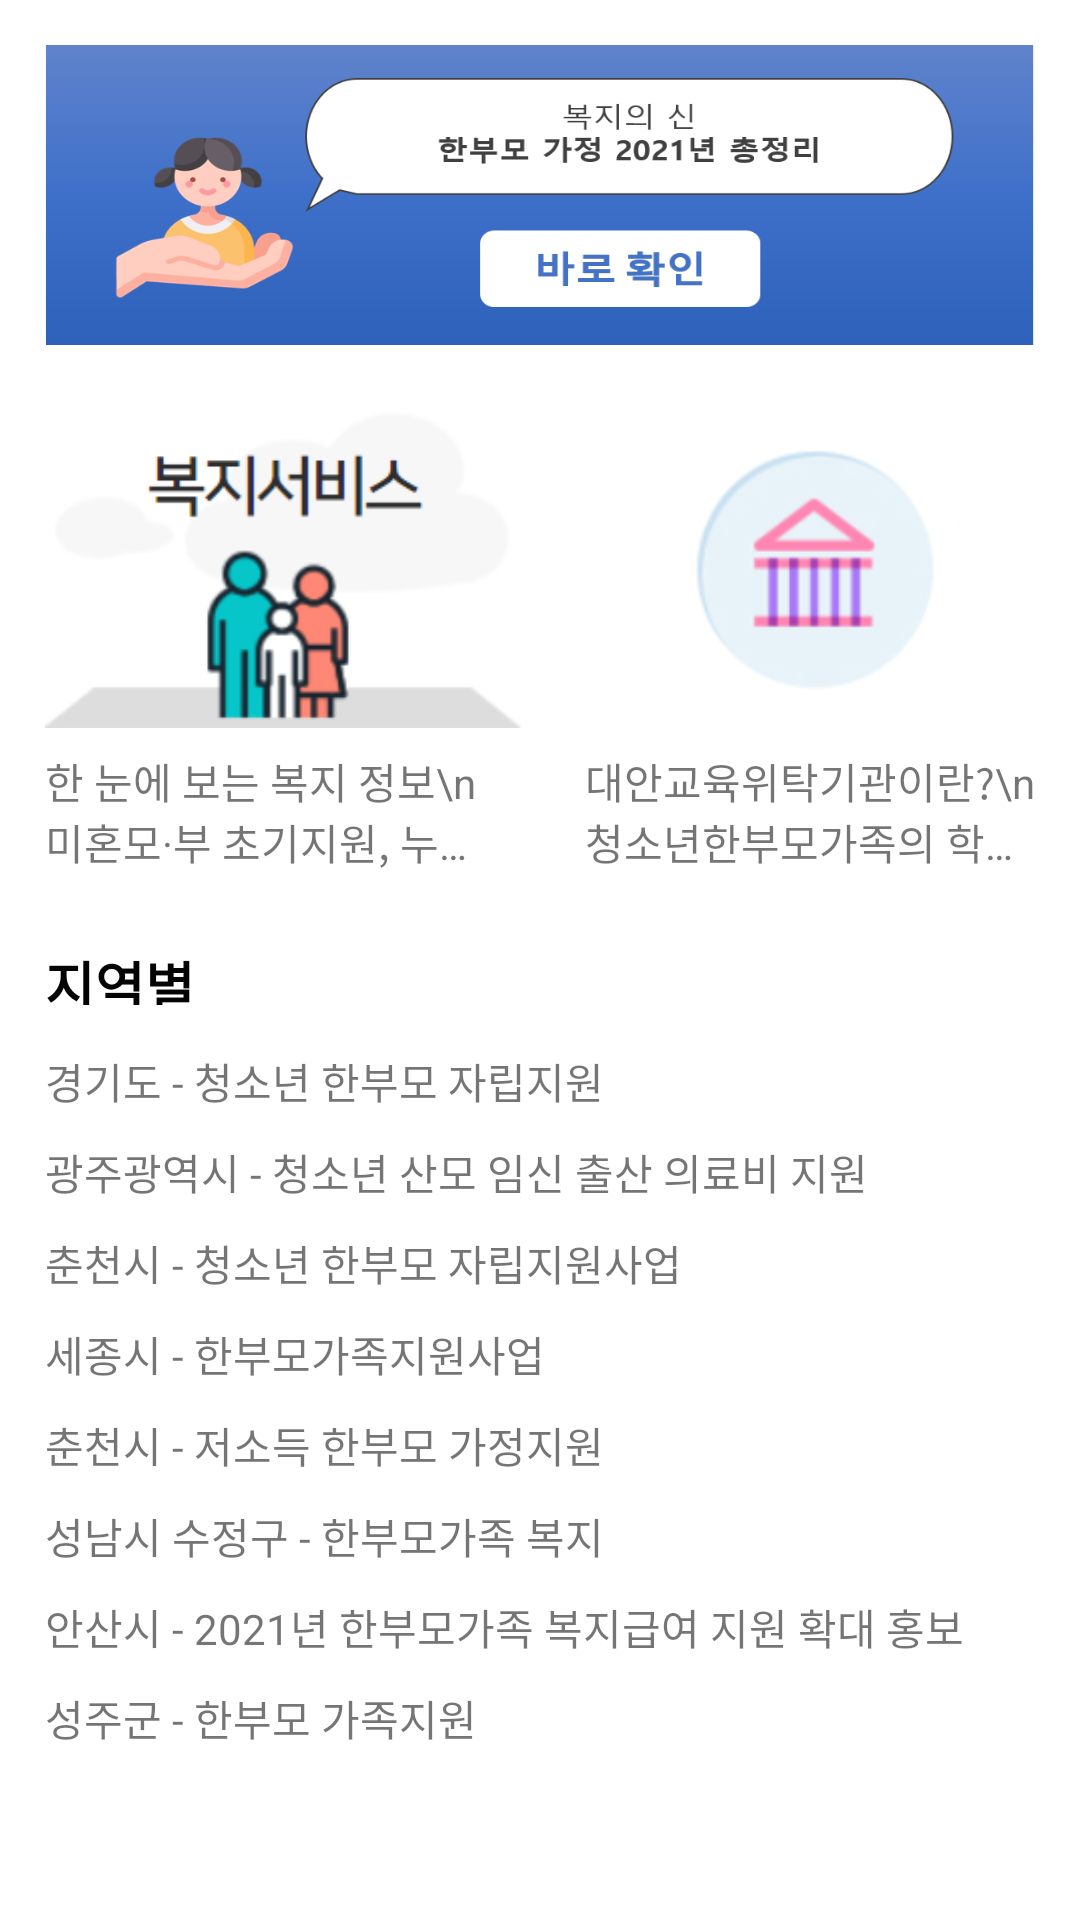

This screen was rendered from an Android layout file. Write that file and the resources it references.
<!-- AndroidManifest.xml: application theme Theme.Login -->
<!-- res/layout/fragment_teengu_info1.xml -->
<?xml version="1.0" encoding="utf-8"?>
<ScrollView xmlns:android="http://schemas.android.com/apk/res/android"
    xmlns:tools="http://schemas.android.com/tools"
    android:layout_width="match_parent"
    android:layout_height="match_parent"
    tools:context=".teenguInfoFragment1">

    <LinearLayout
        android:layout_width="match_parent"
        android:layout_height="match_parent"
        android:orientation="vertical">

        <ImageButton
            android:id="@+id/grantDesBanner"
            android:layout_width="match_parent"
            android:layout_height="100dp"
            android:layout_alignParentEnd="true"
            android:layout_alignParentBottom="true"
            android:layout_marginStart="15dp"
            android:layout_marginTop="15dp"
            android:layout_marginEnd="15dp"
            android:layout_marginBottom="15dp"
            android:background="#FFFFFF"
            android:scaleType="fitXY"
            android:src="@drawable/grant_des_banner"/>
        
        <LinearLayout
            android:layout_width="match_parent"
            android:layout_height="wrap_content" >
            
            <ImageButton
                android:id="@+id/grant_1"
                android:layout_width="wrap_content"
                android:layout_height="120dp"
                android:layout_weight="1"
                android:src="@drawable/grant_1"
                android:background="#FFFFFF"
                android:scaleType="fitCenter"
                android:layout_marginStart="15dp"
                android:layout_marginEnd="15dp"/>

            <ImageButton
                android:id="@+id/grant_2"
                android:layout_width="wrap_content"
                android:layout_height="120dp"
                android:layout_weight="1"
                android:src="@drawable/grant_2"
                android:background="#FFFFFF"
                android:scaleType="fitCenter"
                android:layout_marginEnd="15dp" />
            
        </LinearLayout>

        <LinearLayout
            android:layout_width="match_parent"
            android:layout_height="wrap_content"
            android:orientation="horizontal">

            <TextView
                android:id="@+id/grant1Text"
                android:layout_width="match_parent"
                android:layout_height="50dp"
                android:layout_marginStart="15dp"
                android:layout_marginEnd="15dp"
                android:layout_weight="1"
                android:ellipsize="end"
                android:maxLines="2"
                android:text="한 눈에 보는 복지 정보\n미혼모·부 초기지원, 누가 받을 수 있나요?" />

            <TextView
                android:id="@+id/grant2Text"
                android:layout_width="match_parent"
                android:layout_height="50dp"
                android:layout_marginStart="15dp"
                android:layout_marginEnd="15dp"
                android:layout_weight="1"
                android:ellipsize="end"
                android:maxLines="2"
                android:text="대안교육위탁기관이란?\n청소년한부모가족의 학업중단 위기를 예방" />
        </LinearLayout>

        <TextView
            android:id="@+id/textView2"
            android:layout_width="match_parent"
            android:layout_height="20dp"
            android:layout_marginStart="15dp"
            android:layout_marginTop="15dp"
            android:layout_marginBottom="15dp"
            android:text="지역별"
            android:textAllCaps="true"
            android:textColor="#040404"
            android:textSize="18sp"
            android:textStyle="bold"/>

        <TextView
            android:id="@+id/grantText1"
            android:layout_width="match_parent"
            android:layout_height="wrap_content"
            android:layout_marginBottom="10dp"
            android:layout_marginStart="15dp"
            android:layout_marginEnd="15dp"
            android:ems="10"
            android:inputType="textPersonName"
            android:text="경기도 - 청소년 한부모 자립지원" />

        <TextView
            android:id="@+id/grantText2"
            android:layout_width="match_parent"
            android:layout_height="wrap_content"
            android:layout_marginBottom="10dp"
            android:layout_marginStart="15dp"
            android:layout_marginEnd="15dp"
            android:ems="10"
            android:inputType="textPersonName"
            android:text="광주광역시 - 청소년 산모 임신 출산 의료비 지원" />

        <TextView
            android:id="@+id/grantText3"
            android:layout_width="match_parent"
            android:layout_height="wrap_content"
            android:layout_marginBottom="10dp"
            android:layout_marginStart="15dp"
            android:layout_marginEnd="15dp"
            android:ems="10"
            android:inputType="textPersonName"
            android:text="춘천시 - 청소년 한부모 자립지원사업" />

        <TextView
            android:id="@+id/grantText4"
            android:layout_width="match_parent"
            android:layout_height="wrap_content"
            android:layout_marginBottom="10dp"
            android:layout_marginStart="15dp"
            android:layout_marginEnd="15dp"
            android:ems="10"
            android:inputType="textPersonName"
            android:text="세종시 - 한부모가족지원사업" />

        <TextView
            android:id="@+id/grantText5"
            android:layout_width="match_parent"
            android:layout_height="wrap_content"
            android:layout_marginBottom="10dp"
            android:layout_marginStart="15dp"
            android:layout_marginEnd="15dp"
            android:ems="10"
            android:inputType="textPersonName"
            android:text="춘천시 - 저소득 한부모 가정지원" />

        <TextView
            android:id="@+id/grantText6"
            android:layout_width="match_parent"
            android:layout_height="wrap_content"
            android:layout_marginBottom="10dp"
            android:layout_marginStart="15dp"
            android:layout_marginEnd="15dp"
            android:ems="10"
            android:inputType="textPersonName"
            android:text="성남시 수정구 - 한부모가족 복지" />

        <TextView
            android:id="@+id/grantText7"
            android:layout_width="match_parent"
            android:layout_height="wrap_content"
            android:layout_marginBottom="10dp"
            android:layout_marginStart="15dp"
            android:layout_marginEnd="15dp"
            android:ems="10"
            android:inputType="textPersonName"
            android:text="안산시 - 2021년 한부모가족 복지급여 지원 확대 홍보" />

        <TextView
            android:id="@+id/grantText8"
            android:layout_width="match_parent"
            android:layout_height="wrap_content"
            android:layout_marginBottom="10dp"
            android:layout_marginStart="15dp"
            android:layout_marginEnd="15dp"
            android:ems="10"
            android:inputType="textPersonName"
            android:text="성주군 - 한부모 가족지원" />

    </LinearLayout>

</ScrollView>
<!-- resources referenced by this layout -->
<resources>
  <!-- drawable grant_1: png bitmap (drawable, 10537 bytes) -->
  <!-- drawable grant_2: png bitmap (drawable, 29540 bytes) -->
  <!-- drawable grant_des_banner: png bitmap (drawable, 32026 bytes) -->
  <style name="Theme.Login" parent="Theme.MaterialComponents.DayNight.DarkActionBar">
          
          <item name="colorPrimary">@color/loading_color</item>
          <item name="colorPrimaryVariant">@color/loading_color</item>
          <item name="colorOnPrimary">@color/white</item>
          <item name="android:textColorPrimary">@color/black</item>
          
          <item name="colorSecondary">@color/teal_200</item>
          <item name="colorSecondaryVariant">@color/teal_700</item>
          <item name="colorOnSecondary">@color/black</item>
          
          <item name="android:statusBarColor" tools:targetApi="l">?attr/colorPrimaryVariant</item>
          <item name="android:windowLightStatusBar" tools:targetApi="m">true</item>
          <item name="android:windowActionBar" />
          
      </style>
  <color name="loading_color">#8EC26A</color>
  <color name="white">#FFFFFFFF</color>
  <color name="black">#FF000000</color>
  <color name="teal_200">#FF03DAC5</color>
  <color name="teal_700">#FF018786</color>
</resources>
